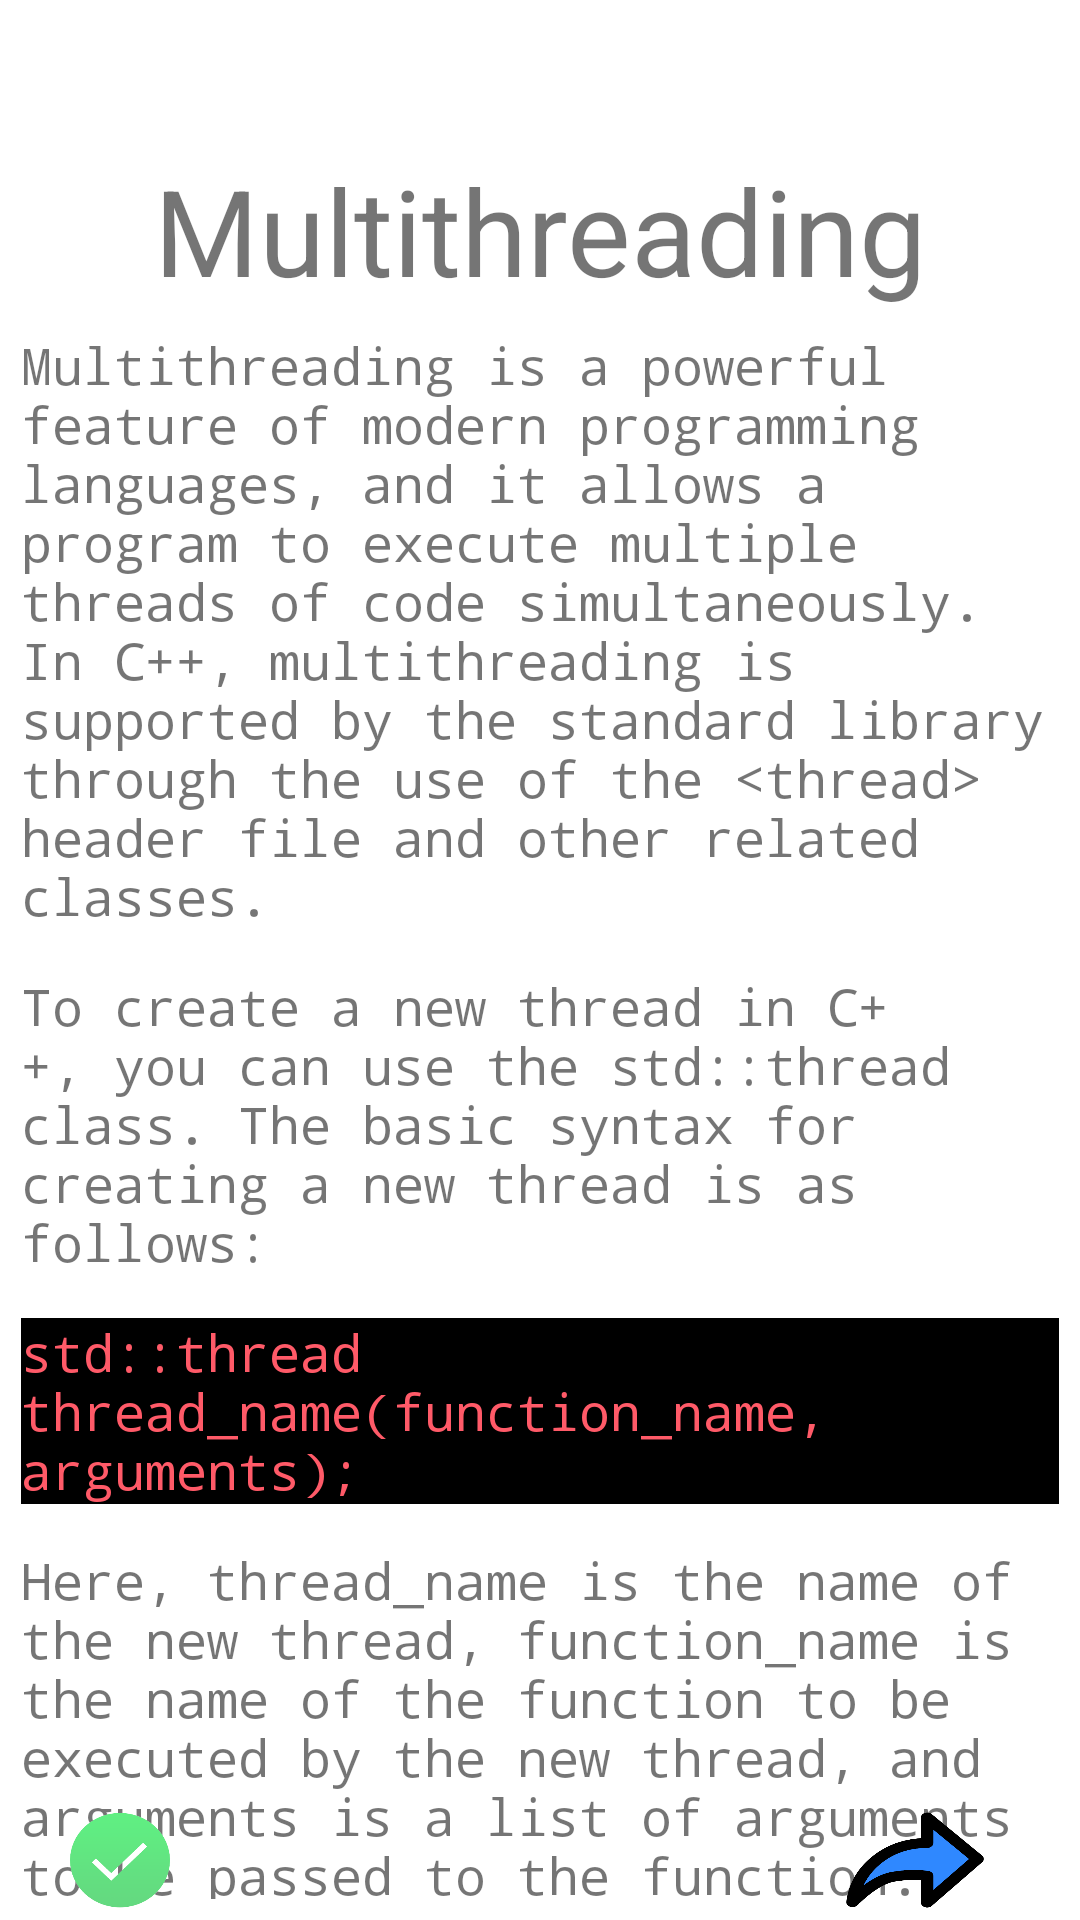

Produce the Android XML layout that renders to this screen, including the resource entries it uses.
<!-- AndroidManifest.xml: application theme Theme.LearnCppApp -->
<!-- res/layout/fragment_multithreading.xml -->
<RelativeLayout xmlns:android="http://schemas.android.com/apk/res/android"
    xmlns:tools="http://schemas.android.com/tools"
    android:layout_width="match_parent"
    android:layout_height="match_parent"
    tools:context=".Multithreading"
    android:orientation="vertical"
    >

    <TextView        android:layout_marginTop="50dp"
        android:id="@+id/title"
        android:layout_centerHorizontal="true"
        android:layout_height="wrap_content"
        android:text="@string/fourteenTitle"
        android:textSize="40dp"
        android:layout_width="wrap_content"
        />

    <TextView
        android:id="@+id/fourteenPara1"
        android:layout_height="wrap_content"
        android:layout_below="@+id/title"
        android:fontFamily="monospace"
        android:text="@string/fourteenPara1"
        android:layout_margin="7dp"
        android:textSize="17dp"
        android:layout_width="wrap_content"
        />
    <TextView        android:id="@+id/fourteenPara2"
        android:layout_below="@+id/fourteenPara1"
        android:layout_height="wrap_content"
        android:text="@string/fourteenPara2"
        android:layout_margin="7dp"
        android:textSize="17dp"
        android:fontFamily="monospace"
        android:layout_width="wrap_content"
        />
    <TextView        android:id="@+id/fourteenPara3"
        android:layout_below="@+id/fourteenPara2"
        android:layout_height="wrap_content"
        android:text="@string/fourteenPara3"
        android:layout_margin="7dp"
        android:textSize="17dp"
        android:fontFamily="monospace"
        android:layout_width="match_parent"
        android:textColor="#ff5a68"
        android:background="@color/black"

        />
    <TextView        android:id="@+id/fourteenPara4"
        android:layout_below="@+id/fourteenPara3"

        android:layout_height="wrap_content"
        android:text="@string/fourteenPara4"
        android:layout_margin="7dp"
        android:textSize="17dp"
        android:fontFamily="monospace"
        android:layout_width="wrap_content"

        />

    <TextView        android:id="@+id/fourteenPara5"
        android:layout_below="@+id/fourteenPara4"
        android:layout_height="wrap_content"
        android:text="@string/fourteenPara5"
        android:layout_margin="7dp"
        android:textSize="17dp"
        android:fontFamily="monospace"
        android:layout_width="wrap_content"
        />

    
    <TextView
        android:id="@+id/fourteenPara6"
        android:layout_below="@+id/fourteenPara5"

        android:layout_height="wrap_content"
        android:text="@string/fourteenPara6"
        android:layout_margin="7dp"
        android:textSize="17dp"
        android:fontFamily="monospace"
        android:layout_width="match_parent"
        android:textColor="#ff5a68"
        android:background="@color/black"
        />
    <TextView        android:id="@+id/fourteenPara7"
        android:layout_below="@+id/fourteenPara6"

        android:layout_height="wrap_content"
        android:text="@string/fourteenPara7"
        android:layout_margin="7dp"
        android:textSize="17dp"
        android:fontFamily="monospace"
        android:layout_width="wrap_content"
        />
    <TextView        android:id="@+id/fourteenPara8"
        android:layout_below="@+id/fourteenPara7"

        android:layout_height="wrap_content"
        android:text="@string/fourteenPara8"
        android:layout_margin="7dp"
        android:textSize="17dp"
        android:fontFamily="monospace"
        android:layout_width="wrap_content"
        />
    <TextView        android:id="@+id/fourteenPara9"
        android:layout_below="@+id/fourteenPara8"

        android:layout_height="wrap_content"
        android:text="@string/fourteenPara9"
        android:layout_margin="7dp"
        android:textSize="17dp"
        android:fontFamily="monospace"
        android:layout_width="wrap_content"
        />
    <TextView        android:id="@+id/fourteenPara10"
        android:layout_below="@+id/fourteenPara9"

        android:layout_height="wrap_content"
        android:text="@string/fourteenPara10"
        android:layout_margin="7dp"
        android:textSize="17dp"
        android:fontFamily="monospace"
        android:layout_width="match_parent"
        android:textColor="#ff5a68"
        android:background="@color/black"
        />
    <TextView        android:id="@+id/fourteenPara11"
        android:layout_below="@+id/fourteenPara10"

        android:layout_height="wrap_content"
        android:text="@string/fourteenPara11"
        android:layout_margin="7dp"
        android:textSize="17dp"
        android:fontFamily="monospace"
        android:layout_width="wrap_content"
        />
    <TextView        android:id="@+id/fourteenPara12"
        android:layout_below="@+id/fourteenPara11"

        android:layout_height="wrap_content"
        android:text="@string/fourteenPara12"
        android:layout_margin="7dp"
        android:textSize="17dp"
        android:fontFamily="monospace"
        android:layout_width="wrap_content"
        />





    <TextView        android:layout_height="40dp"
        android:layout_below="@+id/fourteenPara12"
        android:layout_width="wrap_content"
        />
    <RelativeLayout        android:layout_marginTop="100dp"
        android:id="@+id/footer"
        android:layout_width="match_parent"
        android:layout_height="40dp"
        android:layout_alignParentBottom="true"

        android:gravity="center" >

        <ImageButton            android:layout_marginLeft="-40dp"
            android:layout_marginRight="190dp"
            android:id="@+id/btn1"
            android:layout_width="100dp"
            android:layout_height="match_parent"
            android:background="@drawable/done"

            />
        <ImageButton
            android:layout_toRightOf="@+id/btn1"
            android:id="@+id/btn2"
            android:layout_width="50dp"
            android:layout_height="match_parent"
            android:background="@drawable/next"

            />

    </RelativeLayout>

</RelativeLayout>
<!-- resources referenced by this layout -->
<resources>
  <!-- drawable done: png bitmap (drawable, 20843 bytes) -->
  <!-- drawable next: png bitmap (drawable, 10636 bytes) -->
  <string name="fourteenPara1">Multithreading is a powerful feature of modern programming languages, and it allows a program to execute multiple threads of code simultaneously. In C++, multithreading is supported by the standard library through the use of the &lt;thread&gt; header file and other related classes.</string>
  <string name="fourteenPara10">#include &lt;iostream&gt;\n#include &lt;thread&gt;\n#include &lt;mutex&gt;\n\nstd::mutex mtx;\n\nvoid print_number(int num)\n{\n    std::lock_guard&lt;std::mutex&gt; lock(mtx);\n    std::cout &lt;&lt; num &lt;&lt; std::endl;\n}\n\nint main()\n{\n    std::thread t1(print_number, 1);\n    std::thread t2(print_number, 2);\n    t1.join();\n    t2.join();\n    return 0;\n}\n</string>
  <string name="fourteenPara11">In this code, two threads are created to print the numbers 1 and 2 to the console, respectively. The std::mutex class is used to protect the std::cout stream from simultaneous access by multiple threads, and the std::lock_guard class is used to acquire and release the mutex automatically.</string>
  <string name="fourteenPara12">Multithreading in C++ can be a complex topic, and it requires careful consideration of synchronization and concurrency issues. However, when used correctly, multithreading can greatly improve the performance and scalability of a program, allowing it to take advantage of modern multi-core processors and other hardware resources.</string>
  <string name="fourteenPara2">To create a new thread in C++, you can use the std::thread class. The basic syntax for creating a new thread is as follows:</string>
  <string name="fourteenPara3">std::thread thread_name(function_name, arguments);</string>
  <string name="fourteenPara4">Here, thread_name is the name of the new thread, function_name is the name of the function to be executed by the new thread, and arguments is a list of arguments to be passed to the function.</string>
  <string name="fourteenPara5">For example, consider the following code:</string>
  <string name="fourteenPara6">#include &lt;&lt;iostream&gt;&gt;\n#include &lt;thread&gt;\n\nvoid hello()\n{\n    std::cout &lt;&lt; "Hello, world!" &lt;&lt; std::endl;\n}\n\nint main()\n{\n    std::thread t(hello);\n    t.join();\n    return 0;\n}\n</string>
  <string name="fourteenPara7">In this code, a new thread is created using the std::thread class, and the hello() function is executed by the new thread. The join() method is used to wait for the thread to complete before the program exits.</string>
  <string name="fourteenPara8">C++ also provides several synchronization primitives, such as mutexes and condition variables, that can be used to coordinate access to shared resources between multiple threads. For example, the std::mutex class can be used to protect a critical section of code from simultaneous access by multiple threads.</string>
  <string name="fourteenPara9">For example, consider the following code:</string>
  <string name="fourteenTitle">Multithreading</string>
  <style name="Theme.LearnCppApp" parent="Theme.MaterialComponents.DayNight.NoActionBar">
          
          <item name="colorPrimary">@color/purple_500</item>
          <item name="colorPrimaryVariant">@color/purple_700</item>
          <item name="colorOnPrimary">@color/white</item>
          
          <item name="colorSecondary">@color/teal_200</item>
          <item name="colorSecondaryVariant">@color/teal_700</item>
          <item name="colorOnSecondary">@color/black</item>
          
          <item name="android:statusBarColor">?attr/colorPrimaryVariant</item>
          
      </style>
  <!-- not gathered from this repository: default colours our renderer supplied (Android Studio template values) -->
  <color name="purple_500">#FF6200EE</color>
  <color name="purple_700">#FF3700B3</color>
  <color name="teal_200">#FF03DAC5</color>
  <color name="teal_700">#FF018786</color>
  <color name="black">#FF000000</color>
  <color name="white">#FFFFFFFF</color>
</resources>
